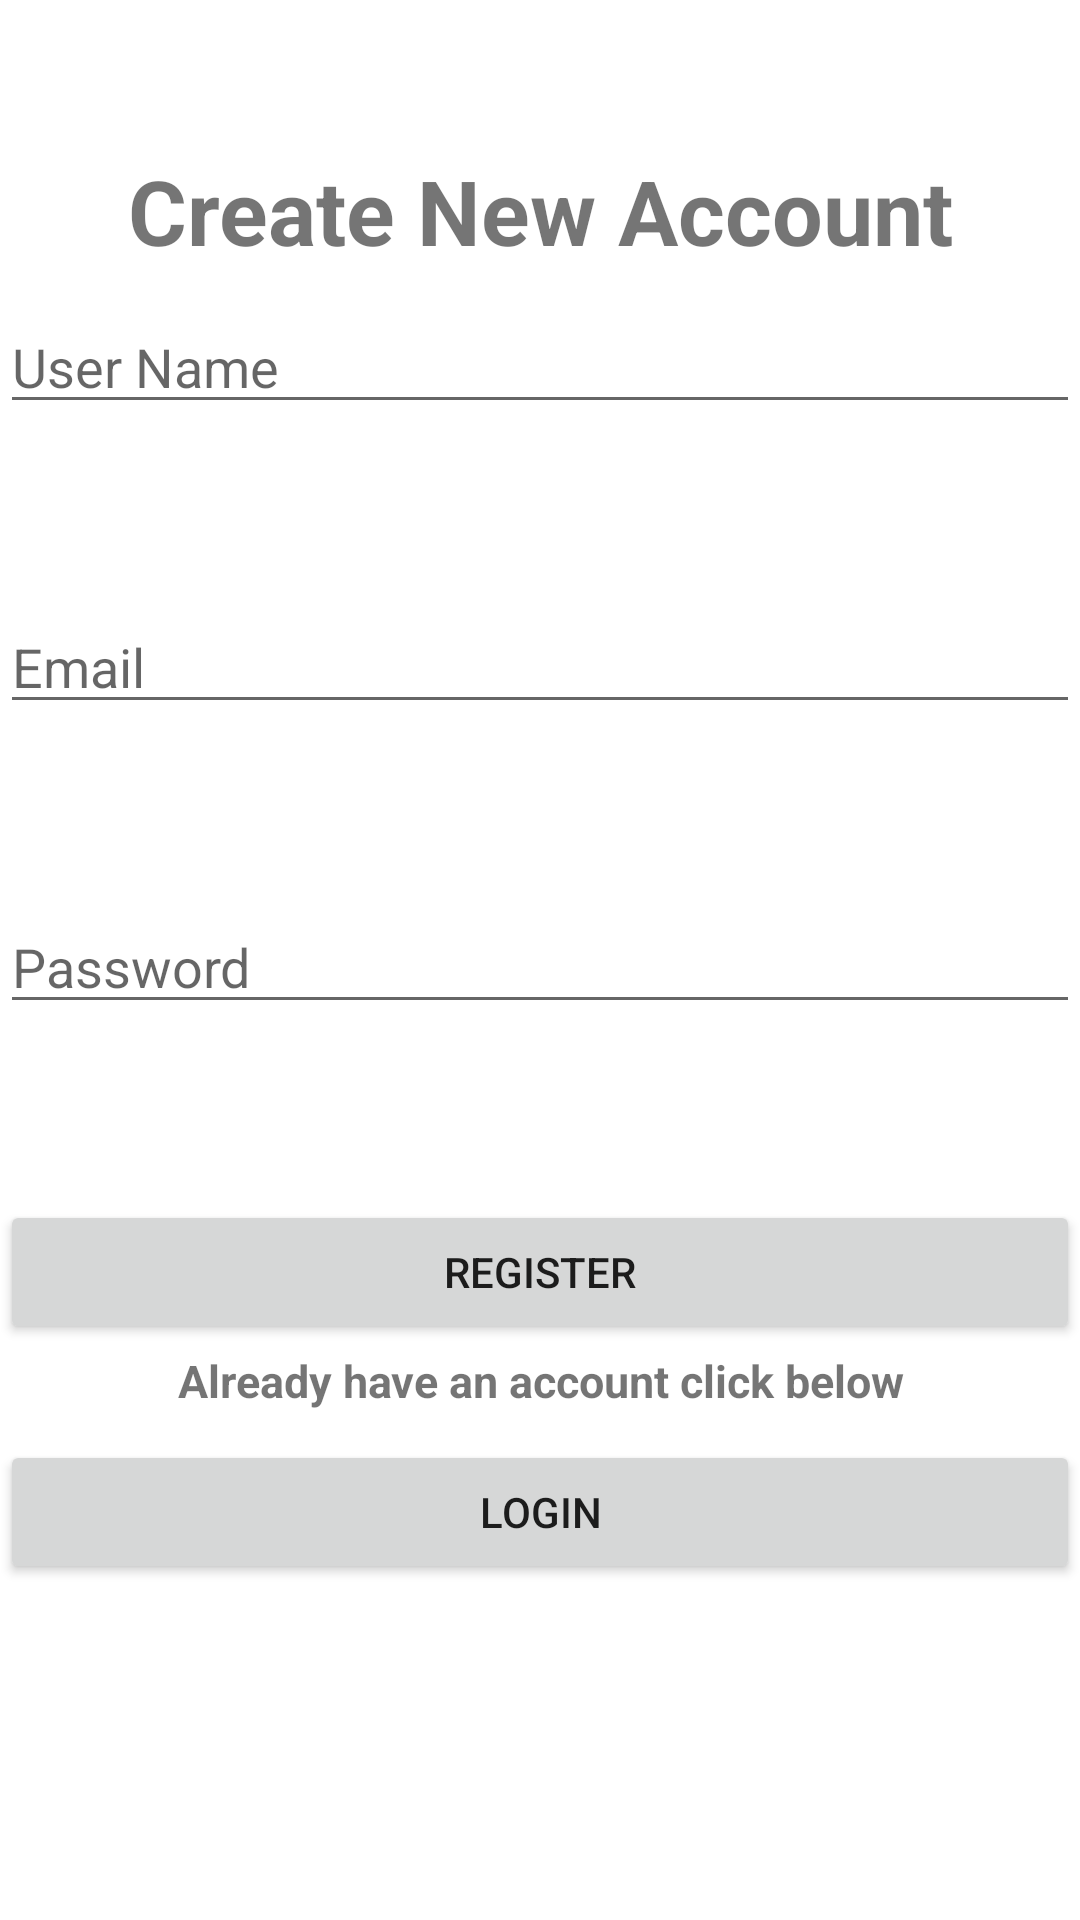

Produce the Android XML layout that renders to this screen, including the resource entries it uses.
<!-- AndroidManifest.xml: application theme Theme.Audite -->
<!-- res/layout/activity_register.xml -->
<?xml version="1.0" encoding="utf-8"?>
<RelativeLayout xmlns:android="http://schemas.android.com/apk/res/android"
    xmlns:app="http://schemas.android.com/apk/res-auto"
    xmlns:tools="http://schemas.android.com/tools"
    android:layout_width="match_parent"
    android:layout_height="match_parent"
    tools:context=".RegisterActivity"
    android:layout_margin="10dp">

    <EditText
        android:id="@+id/userName"
        android:layout_width="match_parent"
        android:layout_height="wrap_content"
        android:layout_marginTop="100dp"
        android:ems="10"
        android:hint="User Name"
        android:inputType="textPersonName"
        android:text="" />

    <EditText
        android:id="@+id/email"
        android:layout_width="match_parent"
        android:layout_height="wrap_content"
        android:ems="10"
        android:inputType="textPersonName"
        android:layout_marginTop="200dp"
        android:hint="Email"
        android:text="" />

    <EditText
        android:id="@+id/password"
        android:layout_width="match_parent"
        android:layout_height="wrap_content"
        android:layout_marginTop="300dp"
        android:ems="10"
        android:hint="Password"
        android:inputType="textPersonName"
        android:text="" />
    
    <Button
        android:id="@+id/register"
        android:layout_width="match_parent"
        android:layout_height="wrap_content"
        android:layout_marginTop="400dp"
        android:text="Register"/>

    <TextView
        android:id="@+id/textView2"
        android:layout_width="match_parent"
        android:layout_height="wrap_content"
        android:layout_marginTop="50dp"
        android:gravity="center"
        android:text="Create New Account"
        android:textSize="30sp"
        android:textStyle="bold" />

    <Button
        android:id="@+id/login"
        android:layout_width="match_parent"
        android:layout_height="wrap_content"
        android:layout_marginTop="480dp"
        android:text="Login" />

    <TextView
        android:id="@+id/textView4"
        android:layout_width="match_parent"
        android:layout_height="wrap_content"
        android:layout_marginTop="450dp"
        android:textSize="15sp"
        android:textStyle="bold"
        android:gravity="center"
        android:text="Already have an account click below" />

    <ProgressBar
        android:id="@+id/progressBar2"
        style="?android:attr/progressBarStyle"
        android:layout_width="100dp"
        android:layout_height="100dp"
        android:layout_centerInParent="true"
        android:visibility="invisible" />

</RelativeLayout>
<!-- resources referenced by this layout -->
<resources>
  <style name="Theme.Audite" parent="Theme.MaterialComponents.DayNight.DarkActionBar">
          
          <item name="colorPrimary">@color/black</item>
          <item name="colorPrimaryVariant">#222123</item>
          <item name="colorOnPrimary">@color/white</item>
          
          <item name="colorSecondary">@color/teal_200</item>
          <item name="colorSecondaryVariant">@color/teal_700</item>
          <item name="colorOnSecondary">@color/black</item>
          
          <item name="android:statusBarColor" tools:targetApi="l">?attr/colorPrimaryVariant</item>
          
      </style>
  <!-- not gathered from this repository: default colours our renderer supplied (Android Studio template values) -->
  <color name="teal_200">#FF03DAC5</color>
  <color name="teal_700">#FF018786</color>
  <color name="black">#FF000000</color>
  <color name="white">#FFFFFFFF</color>
</resources>
